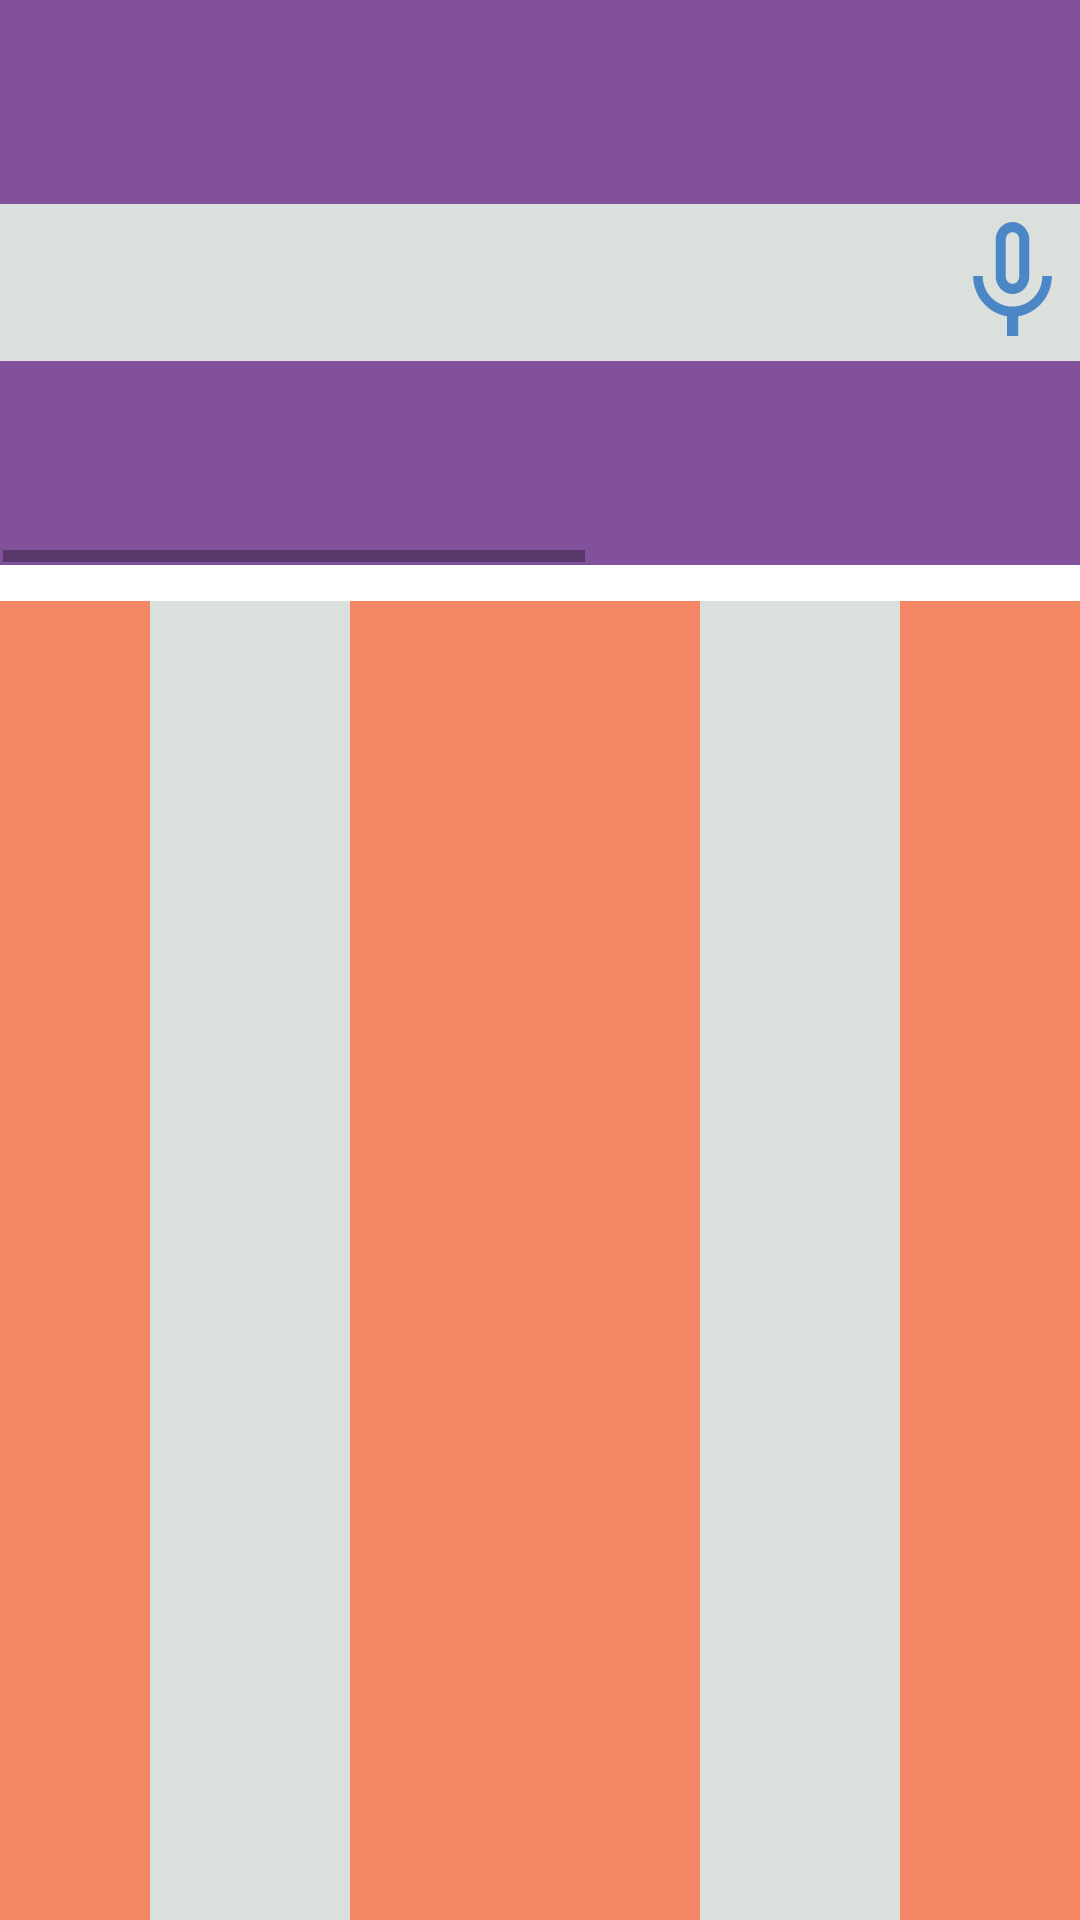

Layout XML and referenced resources for this Android screen:
<!-- AndroidManifest.xml: activity theme pecs -->
<!-- res/layout/activity_main.xml -->
<?xml version="1.0" encoding="utf-8"?>
<LinearLayout
        xmlns:android="http://schemas.android.com/apk/res/android"
        xmlns:tools="http://schemas.android.com/tools"
        xmlns="http://schemas.android.com/apk/res-auto"
        android:layout_width="match_parent"
        android:layout_height="match_parent"
        android:orientation="vertical"
        android:background="@android:color/background_light"
        >

    <LinearLayout
        android:layout_width="match_parent"
        android:layout_height="0dp"
        android:layout_weight="1.5"
        android:background="@drawable/bar_style"
          android:id="@+id/lin_up_scrol"
        android:orientation="horizontal"
        >

        <HorizontalScrollView
            android:id="@+id/scrol_item"
            android:layout_width="match_parent"
            android:layout_height="match_parent"
            android:layout_margin="1dp"
            android:layout_weight="1"
            android:fillViewport="true"
            android:gravity="center_vertical"
            android:orientation="horizontal">


            <LinearLayout
                android:layout_width="wrap_content"
                android:layout_height="match_parent"
                android:orientation="horizontal">


                <GridView
                    android:id="@+id/optionlist"
                    android:layout_width="match_parent"
                    android:layout_height="match_parent"
                    android:clickable="false"
                    android:scrollbars="horizontal"
                    android:stretchMode="columnWidth"
                    android:horizontalSpacing="12dp"
                    android:padding="12dp"

                    />


            </LinearLayout>
        </HorizontalScrollView>

        <LinearLayout
            android:layout_width="match_parent"
            android:layout_height="match_parent"
            android:layout_weight="3"
            android:orientation="horizontal">
            <Button
                android:id="@+id/revert"
                android:layout_width="wrap_content"
                android:layout_height="wrap_content"
                android:layout_weight="1.5"
                android:layout_gravity="center_vertical"
                android:background="@drawable/back" />
            <Button
                android:id="@+id/talk"
                android:layout_width="wrap_content"
                android:layout_height="wrap_content"
                android:layout_weight="1.5"
                android:layout_gravity="center_vertical"
                android:background="@drawable/mic"
                />


           </LinearLayout>


    </LinearLayout>

       <GridView
            android:id="@+id/gridlist"
            android:layout_width="match_parent"
            android:layout_height="0dp"
            android:layout_weight="3.5"
            android:stretchMode="columnWidth"
            android:numColumns="2"
            android:verticalSpacing="20dp"
            android:horizontalSpacing="10dp"
           android:background="@drawable/book_style"
           android:layout_marginTop="12dp"
           android:padding="12dp"
           android:paddingBottom="0dp"
            />




    </LinearLayout>
<!-- resources referenced by this layout -->
<resources>
  <!-- drawable back: png bitmap (mipmap-hdpi, 2623 bytes) -->
  <!-- drawable bar_style (drawable) -->
  <?xml version="1.0" encoding="utf-8"?>
  <vector
      android:height="108dp"
      android:width="300dp"
      android:viewportHeight="108"
      android:viewportWidth="108"
      xmlns:android="http://schemas.android.com/apk/res/android">
      <path android:fillColor="#81519C"
          android:pathData="M0,0h108v108h-108z"/>
      <path android:fillColor="#00000000" android:pathData="M0,54L108,54"
          android:strokeColor="#dbe0dd" android:strokeWidth="30"/>
  
  </vector>
  <!-- drawable book_style (drawable) -->
  <?xml version="1.0" encoding="utf-8"?>
  <vector
      android:height="300dp"
      android:width="200dp"
      android:viewportHeight="108"
      android:viewportWidth="108"
      xmlns:android="http://schemas.android.com/apk/res/android">
      <path android:fillColor="#F58864"
          android:pathData="M0,0h108v108h-108z"/>
      <path android:fillColor="#00000000" android:pathData="M25,0L25,300"
          android:strokeColor="#dbe0dd" android:strokeWidth="20"/>
  
      <path android:fillColor="#00000000" android:pathData="M80,0L80,300"
          android:strokeColor="#dbe0dd" android:strokeWidth="20"/>
  
  </vector>
  <!-- drawable mic (drawable) -->
  <vector android:height="24dp" android:tint="#4B87C7"
      android:viewportHeight="24.0" android:viewportWidth="24.0"
      android:width="24dp" xmlns:android="http://schemas.android.com/apk/res/android">
      <path android:fillColor="#FF000000" android:pathData="M12,14c1.66,0 2.99,-1.34 2.99,-3L15,5c0,-1.66 -1.34,-3 -3,-3S9,3.34 9,5v6c0,1.66 1.34,3 3,3zM10.8,4.9c0,-0.66 0.54,-1.2 1.2,-1.2 0.66,0 1.2,0.54 1.2,1.2l-0.01,6.2c0,0.66 -0.53,1.2 -1.19,1.2 -0.66,0 -1.2,-0.54 -1.2,-1.2L10.8,4.9zM17.3,11c0,3 -2.54,5.1 -5.3,5.1S6.7,14 6.7,11L5,11c0,3.41 2.72,6.23 6,6.72L11,21h2v-3.28c3.28,-0.48 6,-3.3 6,-6.72h-1.7z"/>
  </vector>
  <style name="pecs" parent="Theme.AppCompat.Light.NoActionBar">
          
          <item name="colorPrimary">@color/colorPrimary</item>
          <item name="colorPrimaryDark">@color/pecs_top</item>
          <item name="colorAccent">@color/colorAccent</item>
  
      </style>
  <color name="colorPrimary">#3F51B5</color>
  <color name="pecs_top">#81519C</color>
  <color name="colorAccent">#E91E63</color>
</resources>
